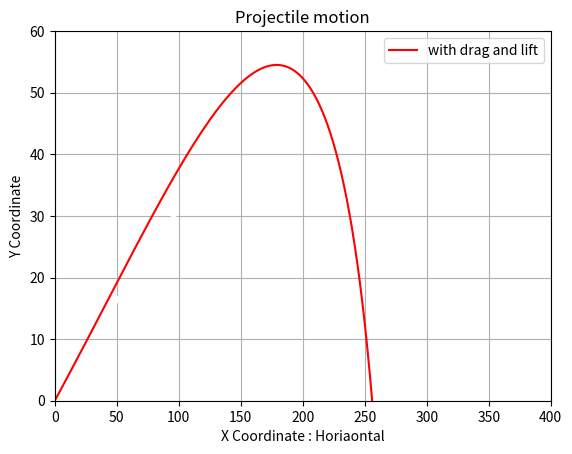

The script that saved this image:
# -*- coding: utf-8 -*-
"""
Created on Mon Jan 16 16:57:27 2023

[redacted]
"""

import numpy
import matplotlib.pyplot as pyplot

def simpleTrajectory(u, theta_deg):
    '''define a function to find the path of a projectile without drag'''
    
    '''define the value for the acceleration due to gravity'''
    g = 9.8
    
    '''convert the angle to radians'''
    theta_rad = numpy.radians(theta_deg)
  
    '''use the angle to find the components of initial velocity'''
    u_x = u * numpy.cos(theta_rad)
    u_y = u * numpy.sin(theta_rad)
    
    '''find the time when the ball will hit the floor'''
    t_end = (2 * u_y) / g  
    
    '''create an array of points to sample'''
    t = numpy.linspace(0, t_end, 30)
    
    '''find the x, y, and z co-ordinates at each point'''
    s_x = u_x * t
    s_y = u_y * t - 0.5 * g * t ** 2
    
    '''return the output arrays of points'''
    return s_x, s_y
    

def forceDrag(rho, v, C_D, area):
    '''define a function to calculate the force of drag on an object'''

    
    force = - 0.5 * rho * v ** 2 * C_D * area
    
    return force


def dragTrajectory(u, theta_deg, C_D):
    '''define a fucntion to find the path of a projectile with drag'''
    
    '''initialise variables'''
    interval = 0.01
    g = - 9.8
    rho = 1.25
    area = 0.005701237
    
    '''convert angles to radians'''
    theta_rad = numpy.radians(theta_deg)
    
    s_x = 0
    s_y = 0
    
    v_x = u * numpy.cos(theta_rad)
    v_y = u * numpy.sin(theta_rad)
    
    
    '''mass in kg'''
    m = 0.045
    
    a_x = forceDrag(rho, v_x, C_D, area)/m
    a_y = (forceDrag(rho, v_y, C_D, area) )/m +g

    
    '''intialise arrays'''
    x_array = numpy.array([0])
    y_array = numpy.array([0])
    t_array = numpy.array([0])
    
    count = 0 
    
    while s_y >= 0:
        
        count = count + 1
        time = count * interval
        
        '''find the next point's position '''
        s_x = s_x + v_x * interval + 0.5 * a_x * interval ** 2
        s_y = s_y + v_y * interval + 0.5 * a_y * interval ** 2
        
        '''find the new velocity at the next point'''
        v_x = v_x + a_x * interval
        v_y = v_y + a_y * interval
        
        '''find the new acceleration'''
        a_x = forceDrag(rho, v_x, C_D, area)/m
        a_y = (forceDrag(rho, v_y, C_D, area) )/m +g
        
        '''append data to arrays'''
        x_array = numpy.append(x_array, s_x)
        y_array = numpy.append(y_array, s_y)
        t_array = numpy.append(t_array, time)
        
    return x_array, y_array, t_array
    
    
def liftTrajectory(u, theta_deg, C_D, spin_RPM):
    '''define a function to find the path of a ball with drag and lift caused
    by its rotation and the Magnus effect'''
    
    '''initialise variables'''
    interval = 0.01
    g = - 9.8
    rho = 1.25
    area = 0.005701237
    
    '''convert angles to radians'''
    theta_rad = numpy.radians(theta_deg)
    
    '''find the magnitude of the lift force'''
    lift_mag = 0.1 * (1-numpy.exp(-0.00026*spin_RPM))
    
    
    
    s_x = 0
    s_y = 0
    
    v_x = u * numpy.cos(theta_rad)
    v_y = u * numpy.sin(theta_rad)
    
    
    '''mass in kg'''
    m = 0.045
    
    a_x = forceDrag(rho, v_x, C_D, area)/m
    a_y = (forceDrag(rho, v_y, C_D, area) )/m +g 

    
    '''intialise arrays'''
    x_array = numpy.array([0])
    y_array = numpy.array([0])
    t_array = numpy.array([0])
    
    count = 0 
    
    while s_y >= 0:
        
        count = count + 1
        time = count * interval
        
        '''find the next point's position '''
        s_x = s_x + v_x * interval + 0.5 * a_x * interval ** 2
        s_y = s_y + v_y * interval + 0.5 * a_y * interval ** 2
        
        '''find the new velocity at the next point'''
        v_x = v_x + a_x * interval
        v_y = v_y + a_y * interval
        
        '''find the components of lift'''
        theta_i = numpy.arctan(v_y/v_x)
        l_x = lift_mag * numpy.sin(theta_i)
        l_y = lift_mag * numpy.cos(theta_i)
        
        '''find the new acceleration'''
        a_x = forceDrag(rho, v_x, C_D, area)/m + l_x/m
        a_y = (forceDrag(rho, v_y, C_D, area) )/m +g +l_y/m
        
        '''append data to arrays'''
        x_array = numpy.append(x_array, s_x)
        y_array = numpy.append(y_array, s_y)
        t_array = numpy.append(t_array, time)
        
    return x_array, y_array, t_array 


'''give values for the intial conditions and graph the different models'''
initial_velocity = 102
launch_angle = 20.4
spin = 8647
CD_dimpled = 0.0828

x_values = simpleTrajectory(initial_velocity, launch_angle)[0]
y_values = simpleTrajectory(initial_velocity, launch_angle)[1]

x_values_drag_dimpled = dragTrajectory(initial_velocity, launch_angle, CD_dimpled)[0]
y_values_drag_dimpled = dragTrajectory(initial_velocity, launch_angle, CD_dimpled)[1]

x_values_lift_dimpled = liftTrajectory(initial_velocity, launch_angle, CD_dimpled, spin)[0]
y_values_lift_dimpled = liftTrajectory(initial_velocity, launch_angle, CD_dimpled, spin)[1]


fig, ax = pyplot.subplots(1, 1)

pyplot.xlim(0,400)
pyplot.ylim(0,60)
pyplot.plot(x_values, y_values, 'wo')
pyplot.plot(x_values_lift_dimpled, y_values_lift_dimpled, 'r',label='with drag and lift')
#pyplot.plot(x_values_drag_dimpled, y_values_drag_dimpled, 'b',label='with drag')

pyplot.grid()
ax.legend()
pyplot.xlabel('X Coordinate : Horiaontal')
pyplot.ylabel('Y Coordinate')
pyplot.title('Projectile motion')
pyplot.show()

#print("Distance travelled by ball with no drag :", x_values[-1], "m")
#print("Distance travelled by dimpled ball with drag :", x_values_drag_dimpled[-1], "m")
print("Distance travelled by dimpled ball with drag and lift :", x_values_lift_dimpled[-1], "m")